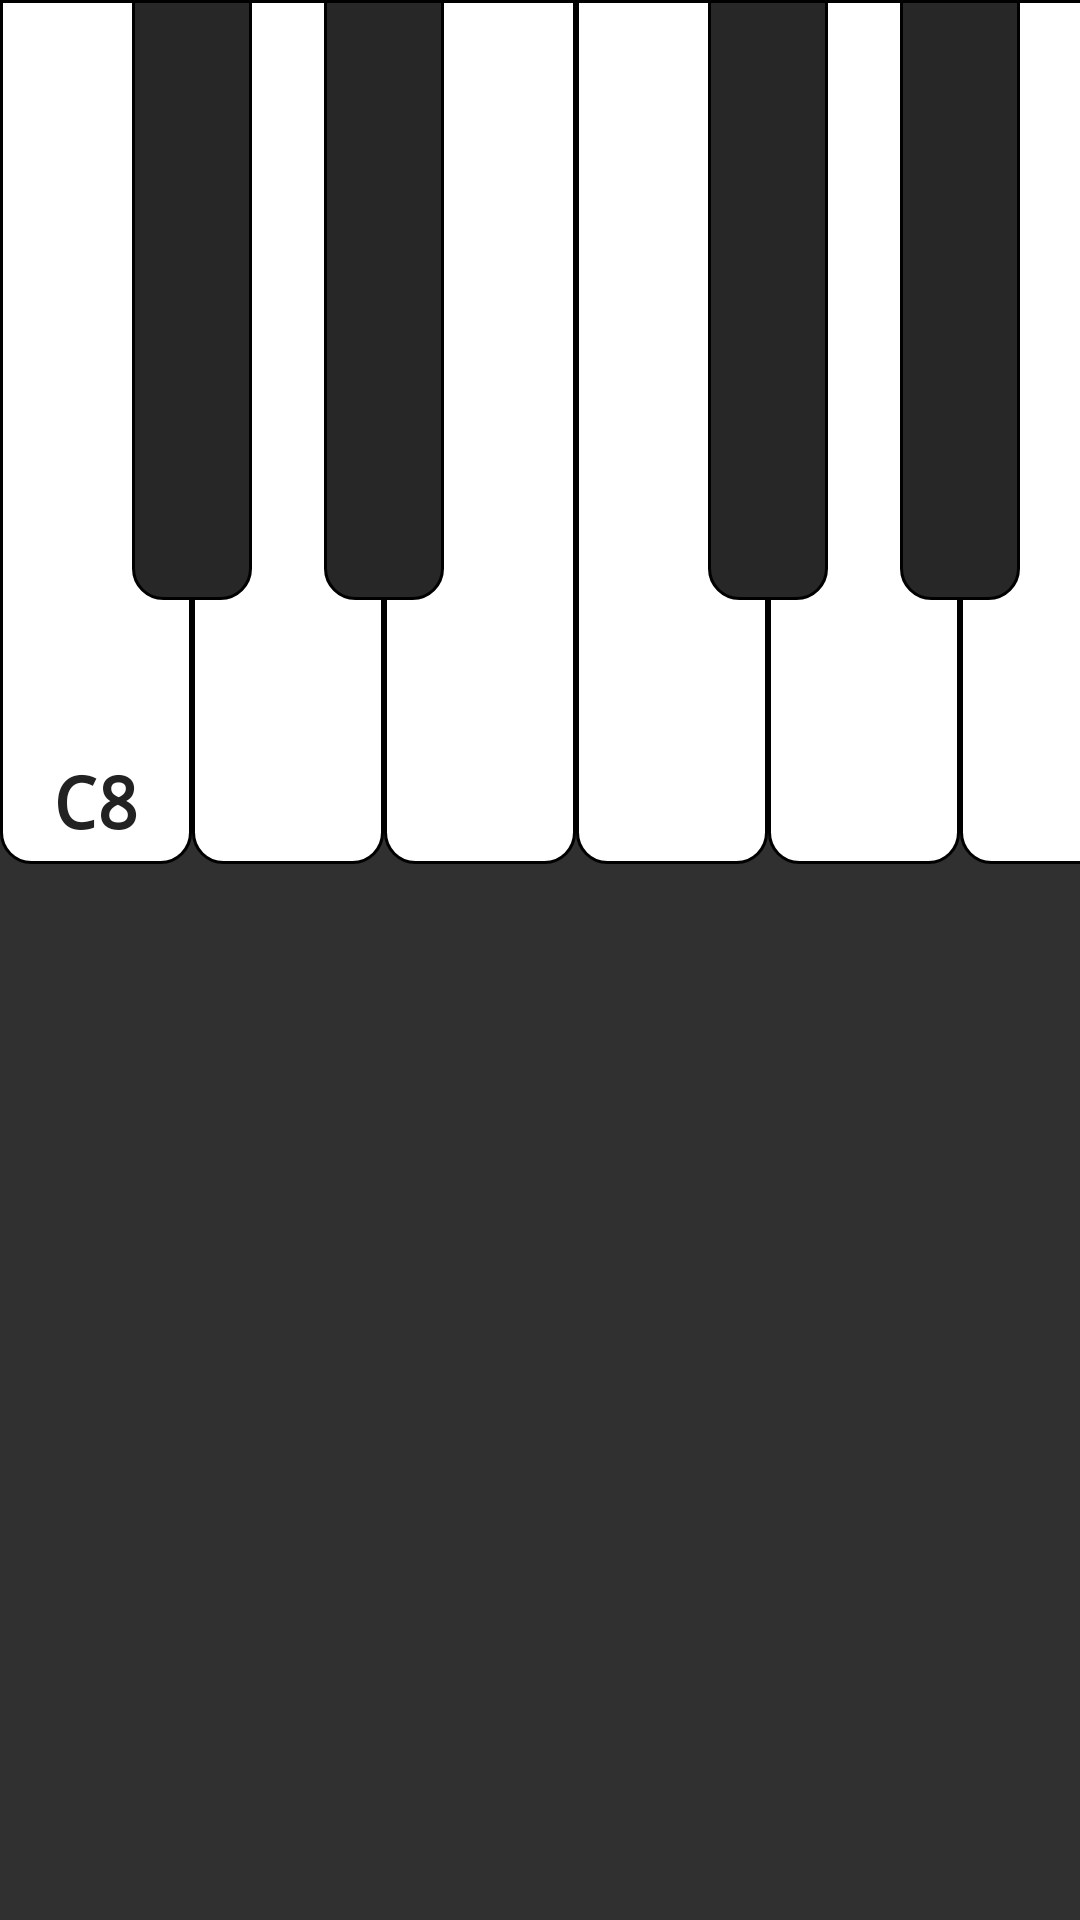

Here is an Android app screen rendered from its layout file. Give the layout XML and the strings, colors and styles it references.
<!-- AndroidManifest.xml: application theme Theme.Design.NoActionBar -->
<!-- res/layout/piano_keyboard.xml -->
<?xml version="1.0" encoding="utf-8"?>
<androidx.constraintlayout.widget.ConstraintLayout xmlns:android="http://schemas.android.com/apk/res/android"
    xmlns:app="http://schemas.android.com/apk/res-auto"

    android:layout_width="match_parent"
    android:layout_height="match_parent">

    <ImageButton
        android:id="@+id/piano_c"
        android:layout_width="@dimen/piano_note_white_width"
        android:layout_height="0dp"
        android:background="@drawable/piano_white_note"
        android:contentDescription="@string/description_piano_c"
        app:layout_constraintDimensionRatio="2:9"
        app:layout_constraintStart_toStartOf="parent"
        app:layout_constraintTop_toTopOf="parent" />

    <ImageButton
        android:id="@+id/piano_d"
        android:layout_width="@dimen/piano_note_white_width"
        android:layout_height="0dp"
        android:background="@drawable/piano_white_note"
        android:contentDescription="@string/description_piano_d"
        app:layout_constraintDimensionRatio="2:9"
        app:layout_constraintStart_toEndOf="@+id/piano_c"
        app:layout_constraintTop_toTopOf="parent" />

    <ImageButton
        android:id="@+id/piano_e"
        android:layout_width="@dimen/piano_note_white_width"
        android:layout_height="0dp"
        android:background="@drawable/piano_white_note"
        android:contentDescription="@string/description_piano_e"
        app:layout_constraintDimensionRatio="2:9"
        app:layout_constraintStart_toEndOf="@id/piano_d"
        app:layout_constraintTop_toTopOf="parent" />

    <ImageButton
        android:id="@+id/piano_f"
        android:layout_width="@dimen/piano_note_white_width"
        android:layout_height="0dp"
        android:background="@drawable/piano_white_note"
        android:contentDescription="@string/description_piano_f"
        app:layout_constraintDimensionRatio="2:9"
        app:layout_constraintStart_toEndOf="@id/piano_e"
        app:layout_constraintTop_toTopOf="parent" />

    <ImageButton
        android:id="@+id/piano_g"
        android:layout_width="@dimen/piano_note_white_width"
        android:layout_height="0dp"
        android:background="@drawable/piano_white_note"
        android:contentDescription="@string/description_piano_g"
        app:layout_constraintDimensionRatio="2:9"
        app:layout_constraintStart_toEndOf="@id/piano_f"
        app:layout_constraintTop_toTopOf="parent" />

    <ImageButton
        android:id="@+id/piano_a"
        android:layout_width="@dimen/piano_note_white_width"
        android:layout_height="0dp"
        android:background="@drawable/piano_white_note"
        android:contentDescription="@string/description_piano_a"
        app:layout_constraintDimensionRatio="2:9"
        app:layout_constraintStart_toEndOf="@id/piano_g"
        app:layout_constraintTop_toTopOf="parent" />

    <ImageButton
        android:id="@+id/piano_b"
        android:layout_width="@dimen/piano_note_white_width"
        android:layout_height="0dp"
        android:background="@drawable/piano_white_note"
        android:contentDescription="@string/description_piano_b"
        app:layout_constraintDimensionRatio="2:9"
        app:layout_constraintStart_toEndOf="@id/piano_a"
        app:layout_constraintTop_toTopOf="parent" />

    <ImageButton
        android:id="@+id/piano_c_sharp"
        android:layout_width="@dimen/piano_note_dark_width"
        android:layout_height="0dp"
        android:background="@drawable/piano_dark_note"
        android:contentDescription="@string/description_piano_c_sharp"
        app:layout_constraintDimensionRatio="1:5"
        app:layout_constraintEnd_toEndOf="@id/piano_c"
        app:layout_constraintStart_toStartOf="@id/piano_d"
        app:layout_constraintTop_toTopOf="parent" />

    <ImageButton
        android:id="@+id/piano_d_sharp"
        android:layout_width="@dimen/piano_note_dark_width"
        android:layout_height="0dp"
        android:background="@drawable/piano_dark_note"
        android:contentDescription="@string/description_piano_d_sharp"
        app:layout_constraintDimensionRatio="1:5"
        app:layout_constraintEnd_toEndOf="@id/piano_d"
        app:layout_constraintStart_toStartOf="@id/piano_e"
        app:layout_constraintTop_toTopOf="parent" />

    <ImageButton
        android:id="@+id/piano_f_sharp"
        android:layout_width="@dimen/piano_note_dark_width"
        android:layout_height="0dp"
        android:background="@drawable/piano_dark_note"
        android:contentDescription="@string/description_piano_f_sharp"
        app:layout_constraintDimensionRatio="1:5"
        app:layout_constraintEnd_toEndOf="@id/piano_f"
        app:layout_constraintStart_toStartOf="@id/piano_g"
        app:layout_constraintTop_toTopOf="parent" />

    <ImageButton
        android:id="@+id/piano_g_sharp"
        android:layout_width="@dimen/piano_note_dark_width"
        android:layout_height="0dp"
        android:background="@drawable/piano_dark_note"
        android:contentDescription="@string/description_piano_g_sharp"
        app:layout_constraintDimensionRatio="1:5"
        app:layout_constraintEnd_toEndOf="@id/piano_g"
        app:layout_constraintStart_toStartOf="@id/piano_a"
        app:layout_constraintTop_toTopOf="parent" />

    <ImageButton
        android:id="@+id/piano_a_sharp"
        android:layout_width="@dimen/piano_note_dark_width"
        android:layout_height="0dp"
        android:background="@drawable/piano_dark_note"
        android:contentDescription="@string/description_piano_a_sharp"
        app:layout_constraintDimensionRatio="1:5"
        app:layout_constraintEnd_toEndOf="@id/piano_a"
        app:layout_constraintStart_toStartOf="@id/piano_b"
        app:layout_constraintTop_toTopOf="parent" />

    <TextView
        android:id="@+id/current_group"
        style="@style/TextStyle"
        android:layout_width="wrap_content"
        android:layout_height="wrap_content"
        android:padding="5dp"
        android:text="@string/piano_current_group"
        android:textSize="24sp"
        android:textStyle="bold"
        app:layout_constraintBottom_toBottomOf="@+id/piano_c"
        app:layout_constraintEnd_toEndOf="@+id/piano_c"
        app:layout_constraintStart_toStartOf="@id/piano_c" />

</androidx.constraintlayout.widget.ConstraintLayout>
<!-- resources referenced by this layout -->
<resources>
  <dimen name="piano_note_dark_width">40dp</dimen>
  <dimen name="piano_note_white_width">64dp</dimen>
  <!-- drawable piano_dark_note (drawable) -->
  <selector xmlns:android="http://schemas.android.com/apk/res/android">
    <item>
      <shape android:shape="rectangle">
        <stroke
            android:color="#000000"
            android:width="1dp" />
        <corners
            android:bottomLeftRadius="10dp"
            android:bottomRightRadius="10dp" />
        <solid android:color="#272727" />
      </shape>
    </item>
  </selector>
  <!-- drawable piano_white_note (drawable) -->
  <selector xmlns:android="http://schemas.android.com/apk/res/android">
    <item>
      <shape android:shape="rectangle">
        <stroke
            android:color="#000000"
            android:width="1dp" />
        <corners
            android:bottomLeftRadius="10dp"
            android:bottomRightRadius="10dp" />
        <solid android:color="#ffffff" />
      </shape>
    </item>
  </selector>
  <string name="description_piano_a">The piano note of A</string>
  <string name="description_piano_a_sharp">The piano note of A#</string>
  <string name="description_piano_b">The piano note of B</string>
  <string name="description_piano_c">The piano note of C</string>
  <string name="description_piano_c_sharp">The piano note of C#</string>
  <string name="description_piano_d">The piano note of D</string>
  <string name="description_piano_d_sharp">The piano note of D#</string>
  <string name="description_piano_e">The piano note of E</string>
  <string name="description_piano_f">The piano note of F</string>
  <string name="description_piano_f_sharp">The piano note of F#</string>
  <string name="description_piano_g">The piano note of G</string>
  <string name="description_piano_g_sharp">The piano note of G#</string>
  <string name="piano_current_group">C8</string>
  <style name="TextStyle" parent="TextAppearance.AppCompat">
          <item name="android:fontFamily">monospace</item>
          <item name="android:textColor">@color/text</item>
          <item name="android:textColorHint">@color/material_dynamic_neutral20</item>
      </style>
  <color name="text">#222222</color>
</resources>
